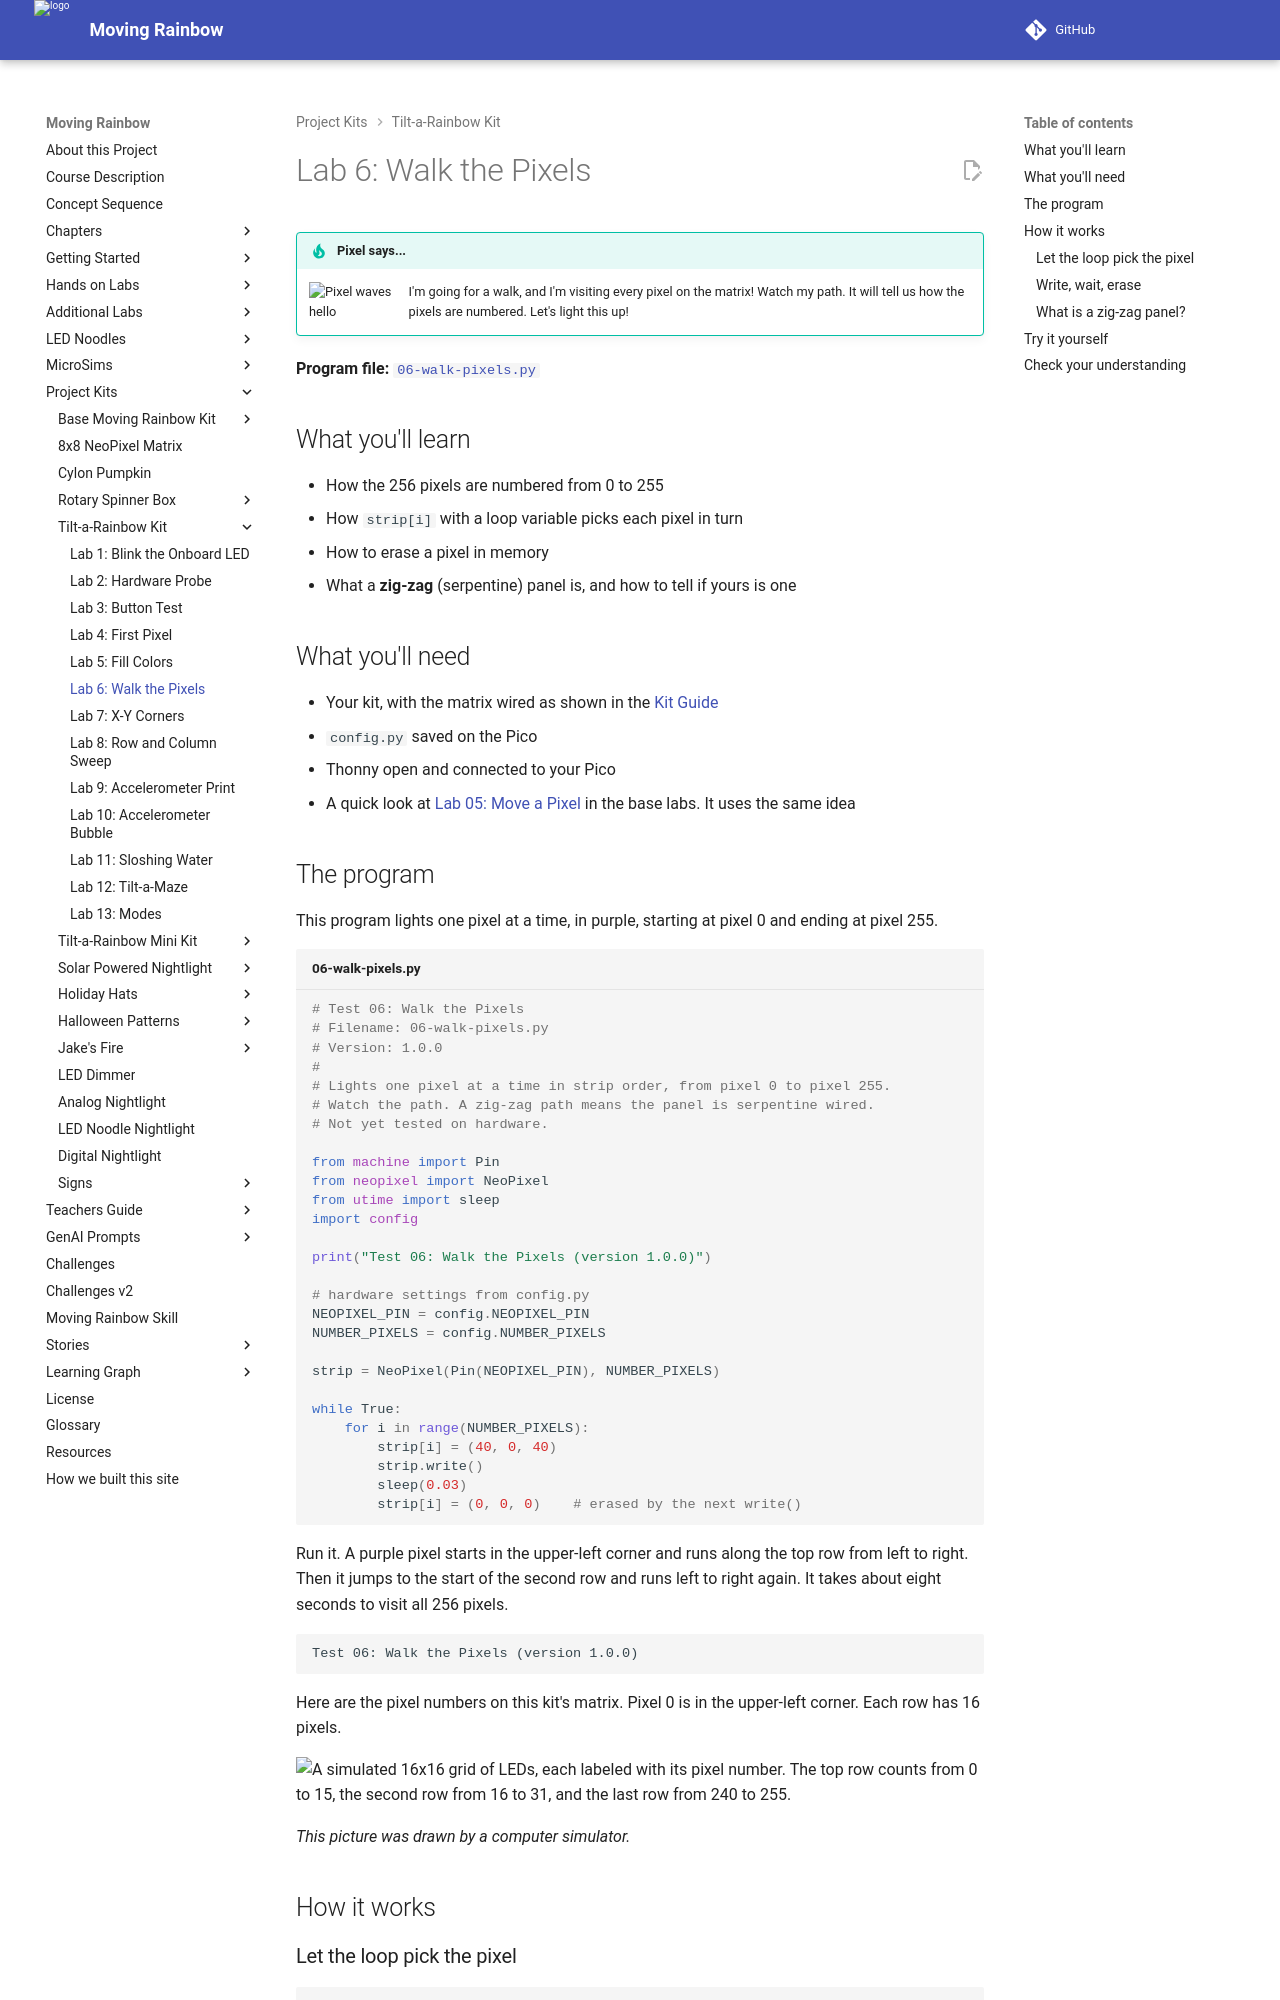

repository: dmccreary/moving-rainbow · page: kits/16x16-matrix-accel/06-walk-pixels/index.html · generator: mkdocs

# Lab 6: Walk the Pixels

!!! tip "Pixel says..."
    <img src="../../../img/mascot/welcome.png" class="mascot-admonition-img" alt="Pixel waves hello">
    I'm going for a walk, and I'm visiting every pixel on the matrix! Watch my path. It will tell us how
    the pixels are numbered. Let's light this up!

**Program file:** [`06-walk-pixels.py`](https://github.com/dmccreary/moving-rainbow/blob/master/src/kits/16x16-matrix-accel/06-walk-pixels.py)

## What you'll learn

- How the 256 pixels are numbered from 0 to 255
- How `strip[i]` with a loop variable picks each pixel in turn
- How to erase a pixel in memory
- What a **zig-zag** (serpentine) panel is, and how to tell if yours is one

## What you'll need

- Your kit, with the matrix wired as shown in the [Kit Guide](index.md)
- `config.py` saved on the Pico
- Thonny open and connected to your Pico
- A quick look at [Lab 05: Move a Pixel](../../labs/05-move.md) in the base labs. It uses the same idea

## The program

This program lights one pixel at a time, in purple, starting at pixel 0 and ending at pixel 255.

```python title="06-walk-pixels.py"
--8<-- "src/kits/16x16-matrix-accel/06-walk-pixels.py"
```

Run it. A purple pixel starts in the upper-left corner and runs along the top row from left to right. Then it jumps to the start of the second row and runs left to right again. It takes about eight seconds to visit all 256 pixels.

```text
Test 06: Walk the Pixels (version 1.0.0)
```

Here are the pixel numbers on this kit's matrix. Pixel 0 is in the upper-left corner. Each row has 16 pixels.

![A simulated 16x16 grid of LEDs, each labeled with its pixel number. The top row counts from 0 to 15, the second row from 16 to 31, and the last row from 240 to 255.](./img/pixel-numbers.png){ width="480" }

*This picture was drawn by a computer simulator.*

## How it works

### Let the loop pick the pixel

```python
for i in range(NUMBER_PIXELS):
    strip[i] = (40, 0, 40)
```

The variable `i` is the counter from the `for` loop. Each time around, `i` gets one bigger: 0, 1, 2, and so on up to 255. So `strip[i]` lights a different pixel each time. The color `(40, 0, 40)` is red plus blue, which makes purple.
